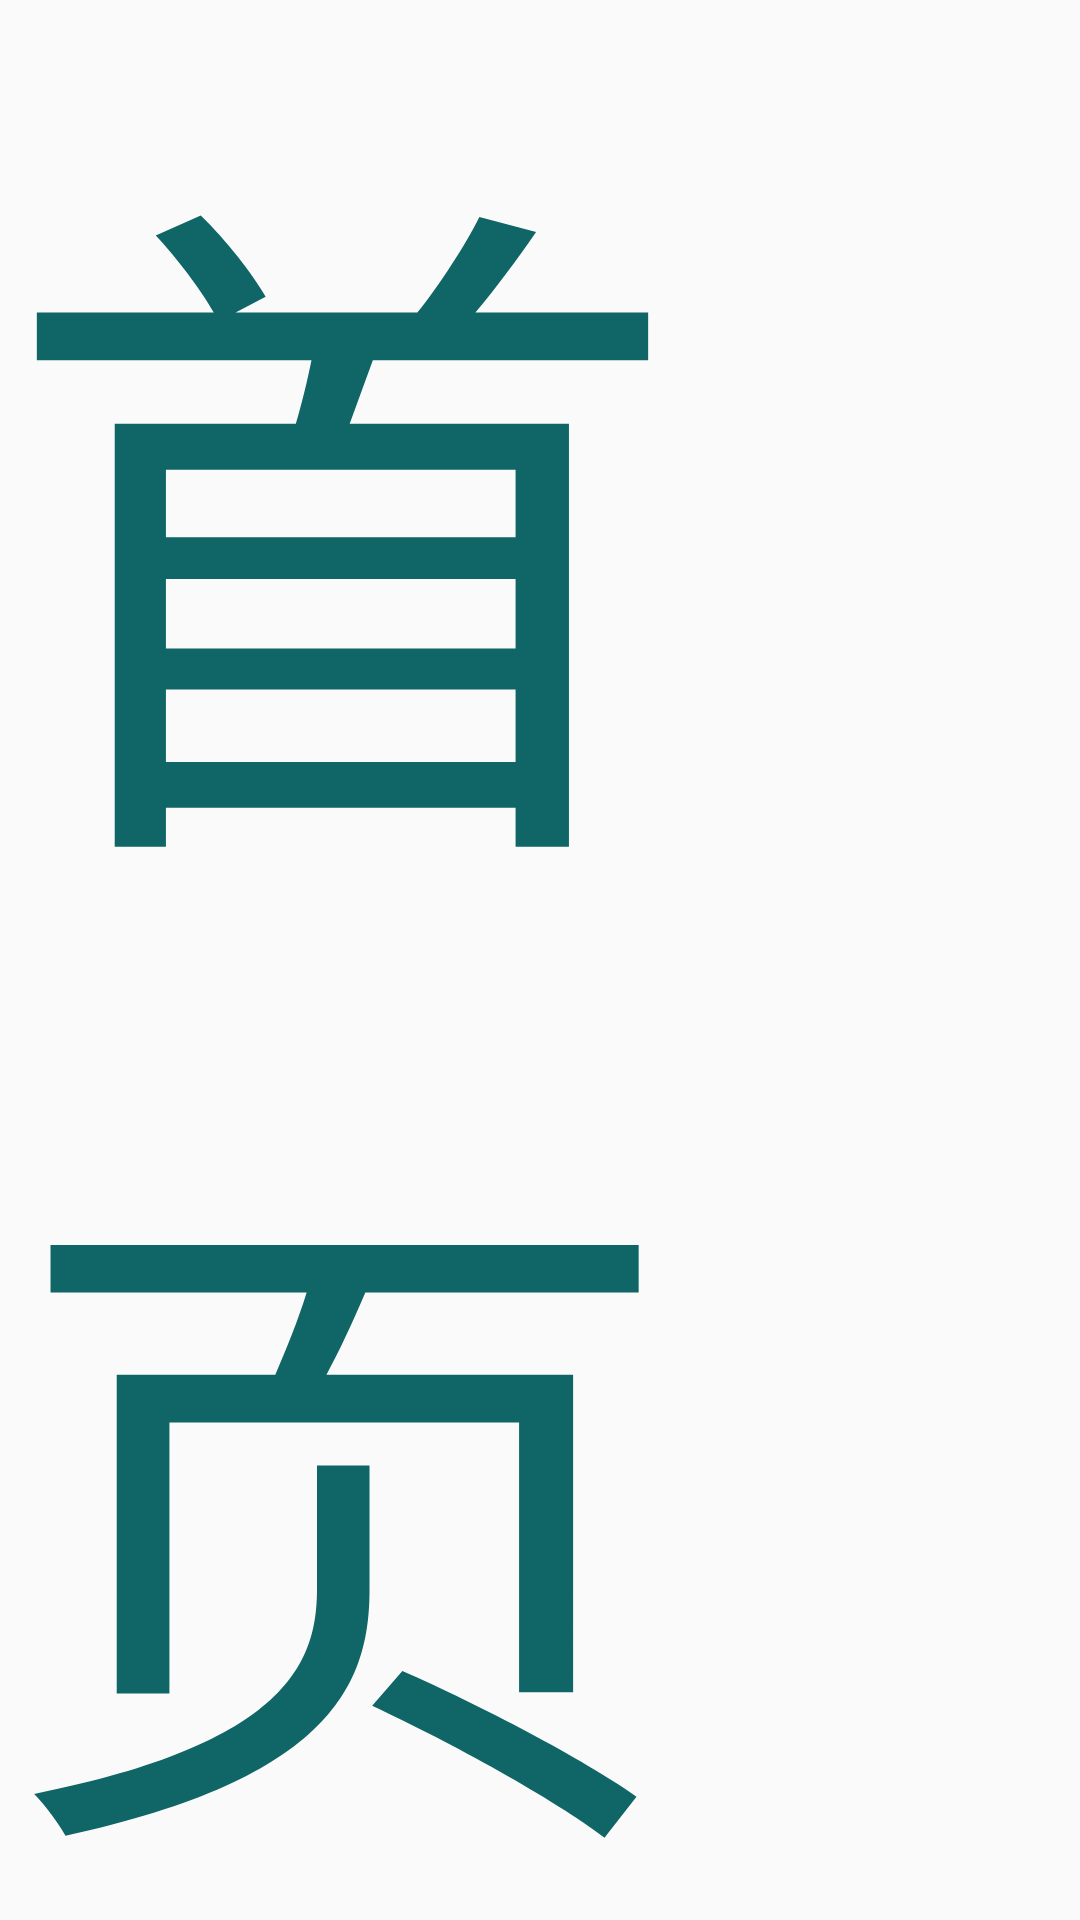

The Android layout XML behind this screen, and the referenced resources:
<!-- AndroidManifest.xml: application theme styleMvvm -->
<!-- res/layout/tab_item_layout.xml -->
<?xml version="1.0" encoding="utf-8"?>
<layout xmlns:android="http://schemas.android.com/apk/res/android">

    <data>

    </data>

    <RelativeLayout
        android:layout_width="match_parent"
        android:layout_height="match_parent">

        <TextView
            android:id="@+id/tab_item_text"
            android:layout_width="wrap_content"
            android:layout_height="wrap_content"
            android:layout_centerInParent="true"
            android:text="首页"
            android:textColor="#106666"
            android:textSize="39mm" />

    </RelativeLayout>

</layout>
<!-- resources referenced by this layout -->
<resources>
  <style name="styleMvvm" parent="Theme.AppCompat.Light.NoActionBar">
          <item name="colorPrimary">#ffffffff</item> 
          <item name="colorPrimaryDark">#ffffffff</item> 
          <item name="colorAccent">@color/teal_200</item>
          <item name="android:windowActionBar">false</item>
          <item name="android:windowTranslucentStatus">true</item>
          
          <item name="android:windowTranslucentNavigation">false</item>
      </style>
  <color name="teal_200">#FF03DAC5</color>
</resources>
